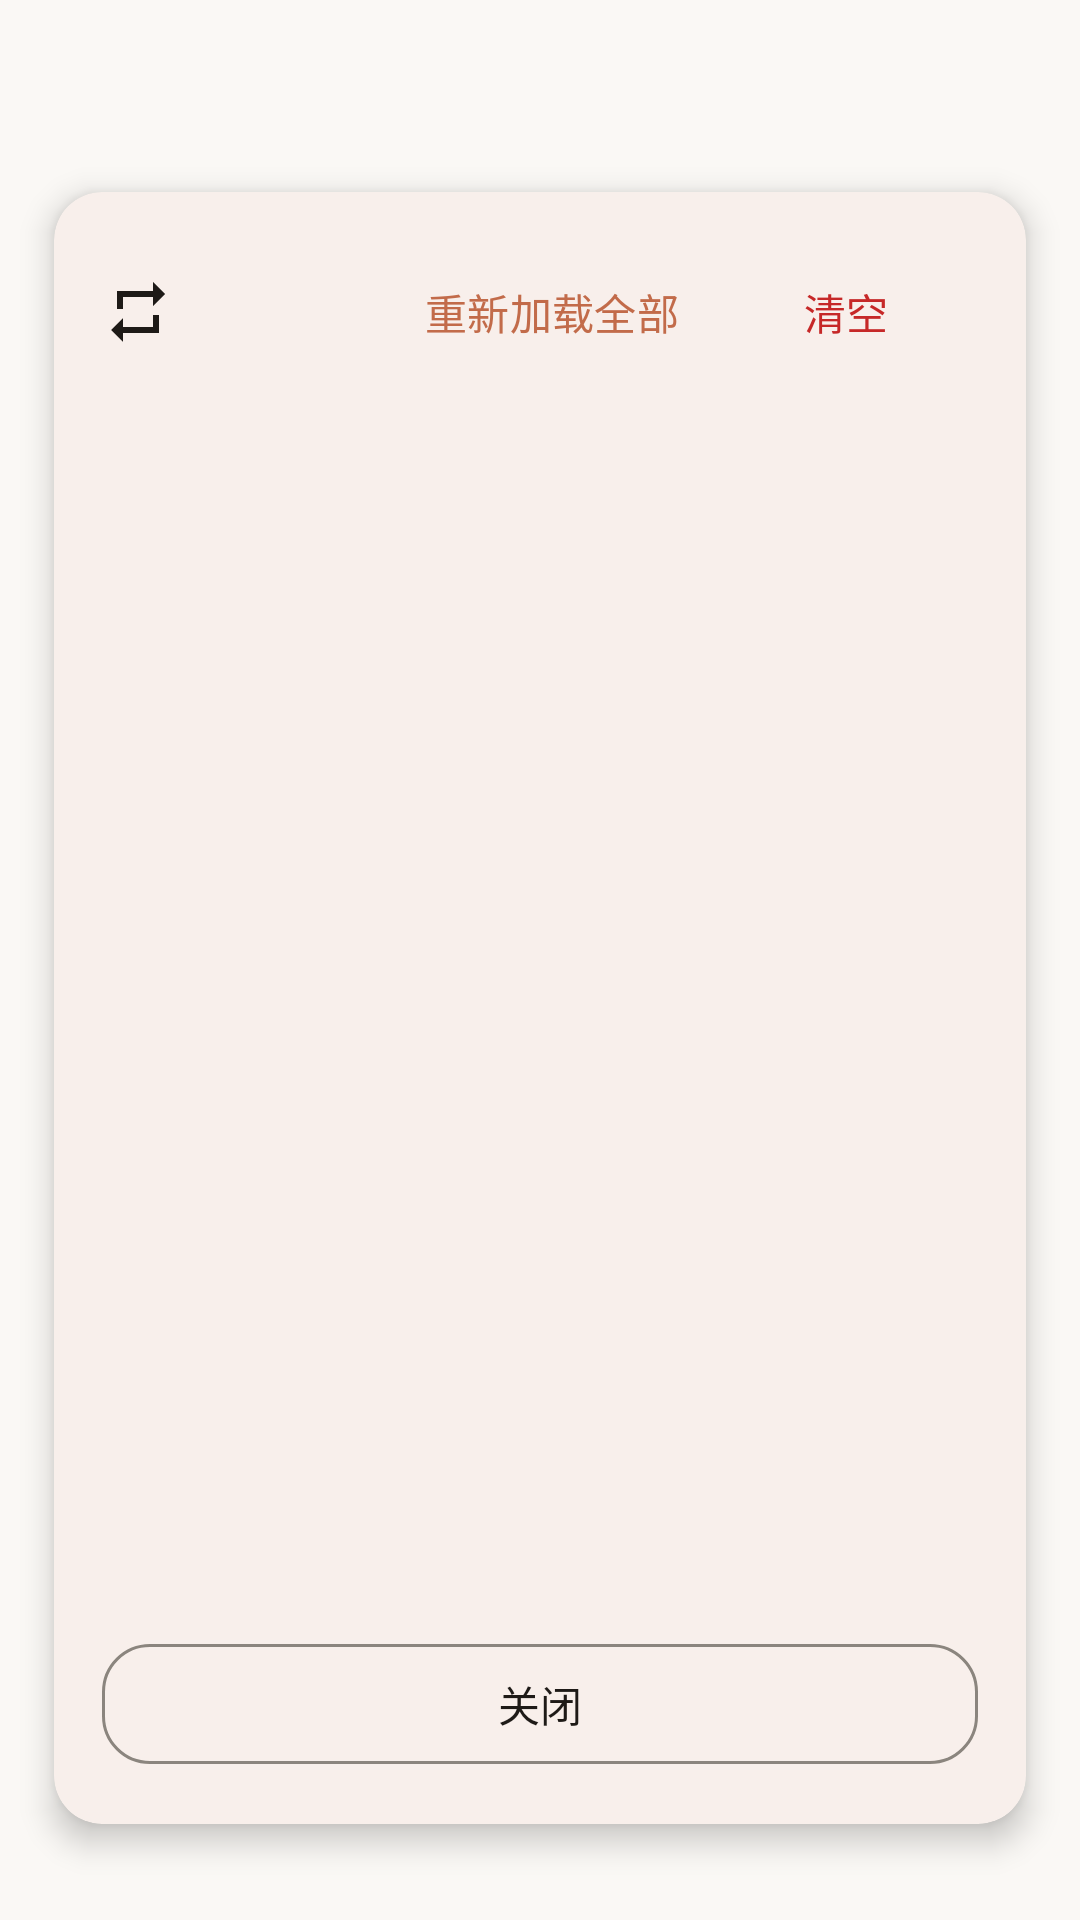

Layout XML and referenced resources for this Android screen:
<!-- AndroidManifest.xml: application theme Theme.HpuMusicPlayer -->
<!-- res/layout/dialog_play_queue.xml -->
<?xml version="1.0" encoding="utf-8"?>
<FrameLayout xmlns:android="http://schemas.android.com/apk/res/android"
    xmlns:app="http://schemas.android.com/apk/res-auto"
    android:id="@+id/rootLayout"
    android:layout_width="match_parent"
    android:layout_height="match_parent"
    android:background="@android:color/transparent">

    <androidx.constraintlayout.widget.ConstraintLayout
        android:layout_width="match_parent"
        android:layout_height="match_parent"
        android:background="@android:color/transparent">

        
        <androidx.constraintlayout.widget.Guideline
            android:id="@+id/guidelineStart"
            android:layout_width="wrap_content"
            android:layout_height="wrap_content"
            android:orientation="vertical"
            app:layout_constraintGuide_percent="0.05" />

        
        <androidx.constraintlayout.widget.Guideline
            android:id="@+id/guidelineEnd"
            android:layout_width="wrap_content"
            android:layout_height="wrap_content"
            android:orientation="vertical"
            app:layout_constraintGuide_percent="0.95" />

        
        <androidx.constraintlayout.widget.Guideline
            android:id="@+id/guidelineTop"
            android:layout_width="wrap_content"
            android:layout_height="wrap_content"
            android:orientation="horizontal"
            app:layout_constraintGuide_percent="0.10" />   

        
        <androidx.constraintlayout.widget.Guideline
            android:id="@+id/guidelineBottom"
            android:layout_width="wrap_content"
            android:layout_height="wrap_content"
            android:orientation="horizontal"
            app:layout_constraintGuide_percent="0.95" />

        
        <com.google.android.material.card.MaterialCardView
            android:layout_width="0dp"
            android:layout_height="0dp"
            app:cardCornerRadius="16dp"
            app:cardElevation="6dp"
            app:strokeWidth="0dp"
            app:cardBackgroundColor="?attr/colorSurface"
            app:layout_constraintStart_toStartOf="@id/guidelineStart"
            app:layout_constraintEnd_toEndOf="@id/guidelineEnd"
            app:layout_constraintTop_toTopOf="@id/guidelineTop"
            app:layout_constraintBottom_toBottomOf="@id/guidelineBottom"
            android:clickable="true"
            android:focusable="true">

            <LinearLayout
                android:layout_width="match_parent"
                android:layout_height="match_parent"
                android:orientation="vertical"
                android:padding="16dp">

                
                <LinearLayout
                    android:layout_width="match_parent"
                    android:layout_height="wrap_content"
                    android:orientation="horizontal"
                    android:gravity="center_vertical"
                    android:layout_marginBottom="16dp">

                    <LinearLayout
                        android:id="@+id/layoutMode"
                        android:layout_width="0dp"
                        android:layout_height="wrap_content"
                        android:layout_weight="1"
                        android:orientation="horizontal"
                        android:gravity="center_vertical">

                        <ImageView
                            android:id="@+id/ivPlayMode"
                            android:layout_width="24dp"
                            android:layout_height="24dp"
                            android:src="@drawable/ic_mode_list_loop"
                            app:tint="?attr/colorOnSurface"
                            android:contentDescription="模式" />

                        <TextView
                            android:id="@+id/tvPlayModeName"
                            android:layout_width="wrap_content"
                            android:layout_height="wrap_content"
                            android:textAppearance="@style/TextAppearance.HpuMusicPlayer.TitleMedium"
                            android:textColor="?attr/colorOnSurface"
                            android:layout_marginStart="8dp" />

                    <TextView
                        android:id="@+id/tvSongCount"
                        android:layout_width="wrap_content"
                        android:layout_height="wrap_content"
                        android:layout_marginStart="8dp"
                        android:maxLines="1"
                        android:ellipsize="end"
                        android:textAppearance="@style/TextAppearance.HpuMusicPlayer.BodyMedium"
                        android:textColor="?attr/colorOnSurfaceVariant" />
                    </LinearLayout>

                <com.google.android.material.button.MaterialButton
                    android:id="@+id/tvReloadAll"
                    style="@style/Widget.Material3.Button.TextButton"
                    android:layout_width="wrap_content"
                    android:layout_height="wrap_content"
                    android:text="重新加载全部"
                    android:textColor="?attr/colorPrimary"
                    app:cornerRadius="20dp" />

                <com.google.android.material.button.MaterialButton
                    android:id="@+id/tvClearAll"
                    style="@style/Widget.Material3.Button.TextButton"
                    android:layout_width="wrap_content"
                    android:layout_height="wrap_content"
                    android:text="清空"
                    android:textColor="?attr/colorError"
                    app:cornerRadius="20dp" />
                </LinearLayout>

                
                <androidx.recyclerview.widget.RecyclerView
                    android:id="@+id/rvQueue"
                    android:layout_width="match_parent"
                    android:layout_height="0dp"
                    android:layout_weight="1"
                    android:overScrollMode="never" />

                
                <com.google.android.material.button.MaterialButton
                    android:id="@+id/tvClose"
                    style="@style/Widget.Material3.Button.OutlinedButton"
                    android:layout_width="match_parent"
                    android:layout_height="wrap_content"
                    android:layout_marginTop="16dp"
                    android:text="关闭"
                    android:textColor="?attr/colorOnSurface"
                    app:cornerRadius="16dp" />

            </LinearLayout>
        </com.google.android.material.card.MaterialCardView>
    </androidx.constraintlayout.widget.ConstraintLayout>
</FrameLayout>
<!-- resources referenced by this layout -->
<resources>
  <style name="TextAppearance.HpuMusicPlayer.BodyMedium" parent="TextAppearance.Material3.BodyMedium">
          <item name="android:textSize">14sp</item>
          <item name="android:textFontWeight" tools:targetApi="p">400</item>
      </style>
  <style name="TextAppearance.HpuMusicPlayer.TitleMedium" parent="TextAppearance.Material3.TitleMedium">
          <item name="android:textSize">16sp</item>
          <item name="android:textFontWeight" tools:targetApi="p">500</item>
      </style>
  <color name="primary_warm">#C26B4A</color>
  <color name="white">#FFFFFFFF</color>
  <color name="primary_container_warm">#FFE0D0</color>
  <color name="on_primary_container_warm">#4A2013</color>
  <color name="secondary_sage">#6B8D78</color>
  <color name="secondary_container_sage">#DCEFE4</color>
  <color name="on_secondary_container_sage">#192B20</color>
  <color name="background_warm_light">#FAF8F5</color>
  <color name="text_primary_warm">#1E1A17</color>
  <color name="surface_card">#FFFFFF</color>
  <color name="surface_variant_warm">#F2EEE9</color>
  <color name="text_secondary_warm">#6B6460</color>
  <color name="error_warm">#C62828</color>
  <color name="accent_red">#FFF44336</color>
  <color name="outline_warm">#8B857E</color>
  <color name="outline_variant_warm">#D0C9C0</color>
  <style name="ShapeAppearance.HpuMusicPlayer.Small" parent="ShapeAppearance.Material3.SmallComponent">
          <item name="cornerFamily">rounded</item>
          <item name="cornerSize">8dp</item>
      </style>
  <style name="ShapeAppearance.HpuMusicPlayer.Medium" parent="ShapeAppearance.Material3.MediumComponent">
          <item name="cornerFamily">rounded</item>
          <item name="cornerSize">12dp</item>
      </style>
  <style name="ShapeAppearance.HpuMusicPlayer.Large" parent="ShapeAppearance.Material3.LargeComponent">
          <item name="cornerFamily">rounded</item>
          <item name="cornerSize">16dp</item>
      </style>
  <style name="TextAppearance.HpuMusicPlayer.DisplaySmall" parent="TextAppearance.Material3.DisplaySmall">
          <item name="android:textSize">36sp</item>
          <item name="android:textFontWeight" tools:targetApi="p">400</item>
      </style>
  <style name="TextAppearance.HpuMusicPlayer.TitleLarge" parent="TextAppearance.Material3.TitleLarge">
          <item name="android:textSize">22sp</item>
          <item name="android:textFontWeight" tools:targetApi="p">500</item>
      </style>
  <style name="TextAppearance.HpuMusicPlayer.TitleSmall" parent="TextAppearance.Material3.TitleSmall">
          <item name="android:textSize">14sp</item>
          <item name="android:textFontWeight" tools:targetApi="p">500</item>
      </style>
  <style name="TextAppearance.HpuMusicPlayer.BodyLarge" parent="TextAppearance.Material3.BodyLarge">
          <item name="android:textSize">16sp</item>
          <item name="android:textFontWeight" tools:targetApi="p">400</item>
      </style>
  <style name="TextAppearance.HpuMusicPlayer.BodySmall" parent="TextAppearance.Material3.BodySmall">
          <item name="android:textSize">12sp</item>
          <item name="android:textFontWeight" tools:targetApi="p">400</item>
      </style>
  <style name="TextAppearance.HpuMusicPlayer.LabelLarge" parent="TextAppearance.Material3.LabelLarge">
          <item name="android:textSize">14sp</item>
          <item name="android:textFontWeight" tools:targetApi="p">500</item>
      </style>
  <style name="TextAppearance.HpuMusicPlayer.LabelMedium" parent="TextAppearance.Material3.LabelMedium">
          <item name="android:textSize">12sp</item>
          <item name="android:textFontWeight" tools:targetApi="p">500</item>
      </style>
  <style name="TextAppearance.HpuMusicPlayer.LabelSmall" parent="TextAppearance.Material3.LabelSmall">
          <item name="android:textSize">11sp</item>
          <item name="android:textFontWeight" tools:targetApi="p">500</item>
      </style>
</resources>
